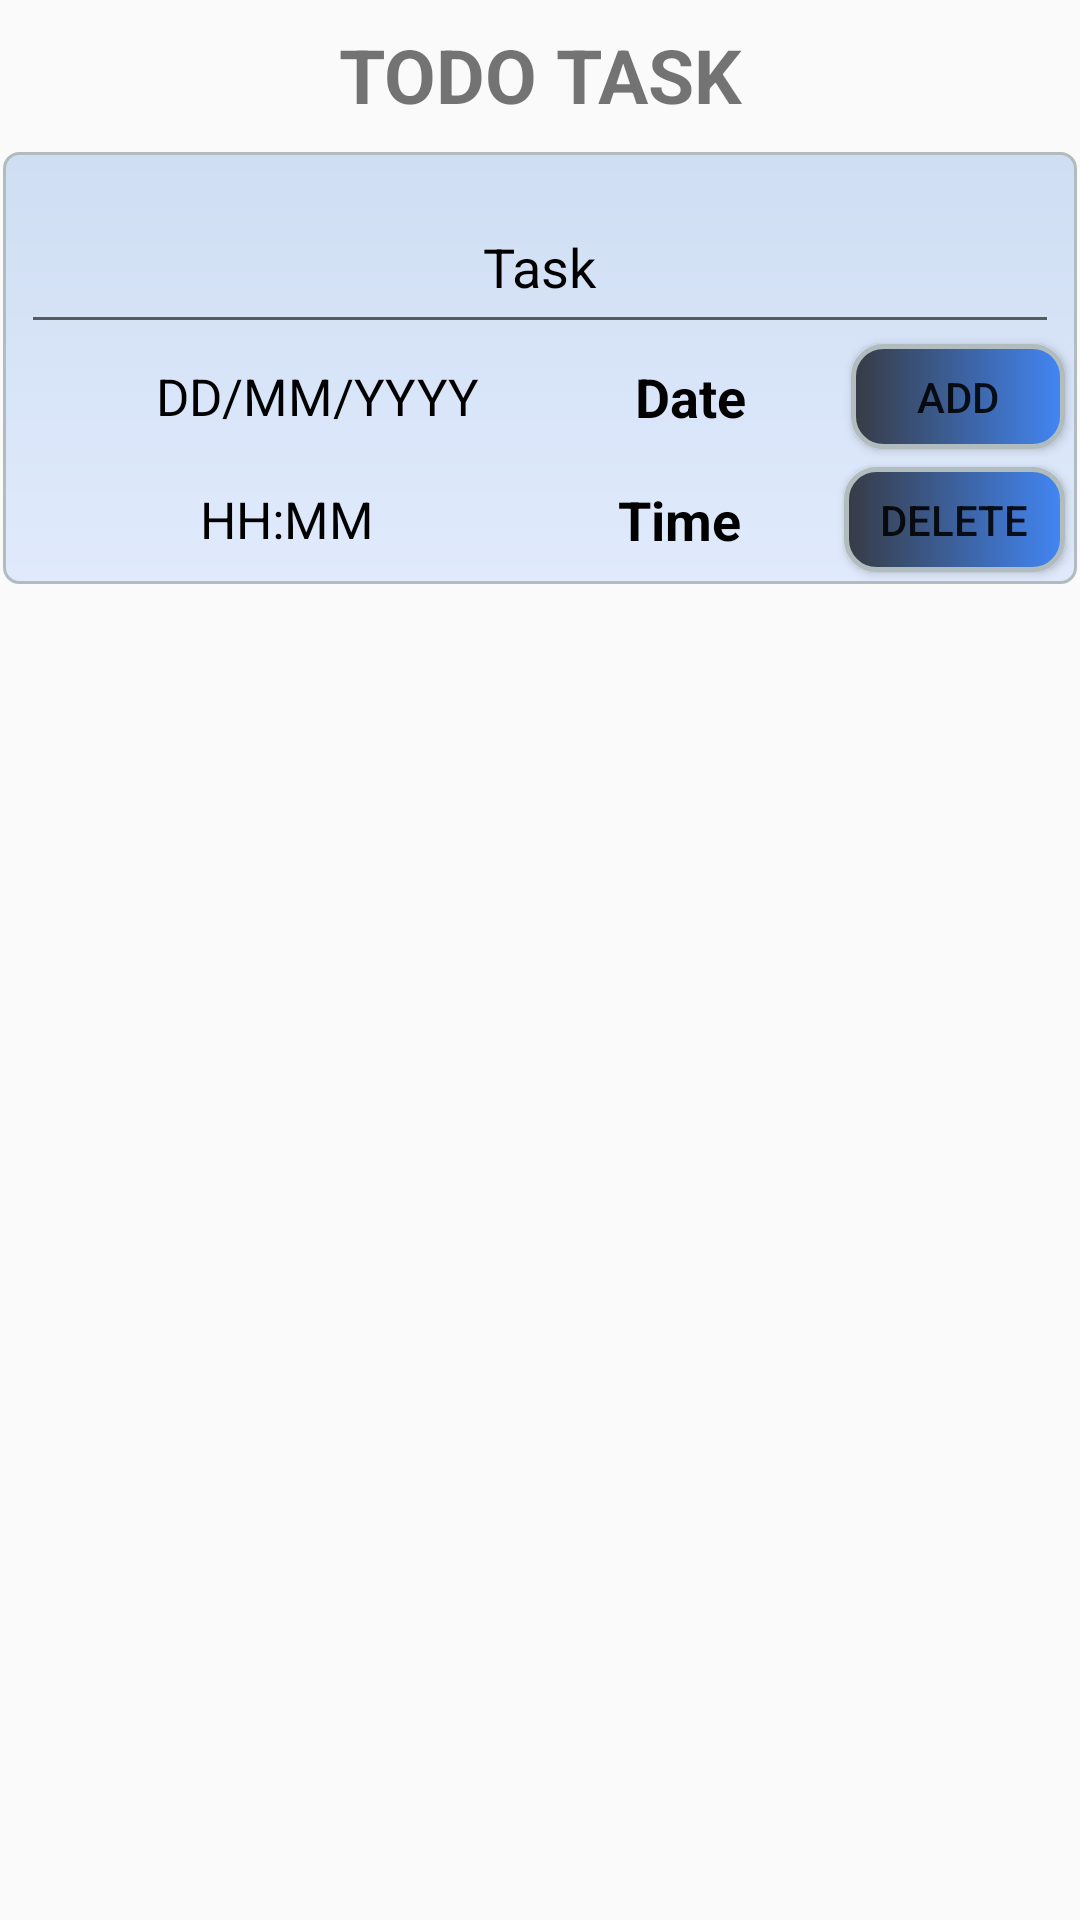

Android layout source for this screen:
<!-- AndroidManifest.xml: application theme AppTheme -->
<!-- res/layout/activity_todo.xml -->
<?xml version="1.0" encoding="utf-8"?>
<LinearLayout xmlns:android="http://schemas.android.com/apk/res/android"
    xmlns:app="http://schemas.android.com/apk/res-auto"
    xmlns:tools="http://schemas.android.com/tools"
    android:layout_width="match_parent"
    android:layout_height="match_parent"
    android:layout_gravity="center"
    android:orientation="vertical"
    tools:layout_editor_absoluteY="81dp">

    <TextView
        android:layout_width="match_parent"
        android:layout_height="wrap_content"
        android:text="TODO TASK"
        android:layout_gravity="center"
        android:gravity="center"
        android:padding="3dp"
        android:layout_margin="5dp"
        android:textSize="25sp"
        android:textStyle="bold"/>

    <LinearLayout
        android:layout_width="match_parent"
        android:layout_height="wrap_content"
        android:padding="1dp"
        android:layout_marginLeft="1dp"
        android:layout_marginRight="1dp"
        android:layout_marginTop="1dp"
        android:layout_marginBottom="5dp"
        android:background="@drawable/todobackground">


        <LinearLayout
            android:layout_width="match_parent"
            android:layout_height="wrap_content"
            android:orientation="vertical"
            android:layout_weight="6">

            <android.support.design.widget.TextInputLayout
                android:id="@+id/input_layout_amount"
                android:layout_width="match_parent"
                android:layout_height="55dp"
                android:layout_marginTop="5dp"
                android:layout_marginRight="5dp"
                android:layout_marginLeft="5dp"
                android:layout_gravity="center"
                android:gravity="center"
                android:textColorHint="#000000">

                <EditText
                    android:id="@+id/etTaskName"
                    android:layout_width="match_parent"
                    android:layout_height="50dp"
                    android:hint="Task"
                    android:padding="2dp"
                    android:textSize="18sp"
                    android:textColor="#000000"
                    android:layout_gravity="center"
                    android:gravity="center"
                    android:inputType="text" />

            </android.support.design.widget.TextInputLayout>


            <LinearLayout
                android:layout_width="match_parent"
                android:layout_height="wrap_content"
                android:layout_weight="6"
                android:orientation="horizontal">

                <TextView
                    android:layout_width="0dp"
                    android:layout_height="wrap_content"
                    android:hint= "DD/MM/YYYY"
                    android:id="@+id/tvTaskDate"
                    android:layout_weight="2.5"
                    android:layout_gravity="center"
                    android:gravity="center"
                    android:layout_marginLeft="15dp"
                    android:padding="2dp"
                    android:textSize="17sp"
                    android:textColorHint="#000000"/>

                <TextView
                    android:layout_width="0dp"
                    android:layout_height="wrap_content"
                    android:hint= "Date"
                    android:id="@+id/tvHintTaskDate"
                    android:layout_weight="1"
                    android:layout_gravity="center"
                    android:gravity="center"
                    android:layout_marginRight="15dp"
                    android:textSize="18sp"
                    android:textStyle="bold"
                    android:textColorHint="#000000"/>

                <Button
                    android:layout_width="0dp"
                    android:layout_height="35dp"
                    android:text="Add"
                    android:id="@+id/btnAddTask"
                    android:background="@drawable/button_background"
                    android:layout_gravity="center"
                    android:layout_weight="1"
                    android:padding="2dp"
                    android:layout_margin="3dp"
                    android:textColorHint="#000000"/>

            </LinearLayout>
           <LinearLayout
               android:layout_width="match_parent"
               android:layout_height="wrap_content"
               android:orientation="horizontal">


               <TextView
                   android:layout_width="0dp"
                   android:layout_height="wrap_content"
                   android:hint= "HH:MM"
                   android:id="@+id/tvTaskTime"
                   android:layout_weight="2.5"
                   android:layout_gravity="center"
                   android:gravity="center"
                   android:layout_margin="2dp"
                   android:padding="2dp"
                   android:textSize="17sp"
                   android:textColorHint="#000000"/>

               <TextView
                   android:layout_width="0dp"
                   android:layout_height="wrap_content"
                   android:hint= "Time"
                   android:id="@+id/tvHintTaskTime"
                   android:layout_weight="1"
                   android:layout_gravity="center"
                   android:gravity="center"
                   android:layout_marginRight="15dp"
                   android:textSize="18sp"
                   android:textStyle="bold"
                   android:textColorHint="#000000"/>


               <Button
                   android:layout_width="0dp"
                   android:layout_height="35dp"
                   android:text="Delete"
                   android:id="@+id/btnClearTask"
                   android:background="@drawable/button_background"
                   android:layout_gravity="center"
                   android:layout_weight="1"
                   android:padding="2dp"
                   android:layout_margin="3dp"
                   android:textColorHint="#000000"/>

           </LinearLayout>

        </LinearLayout>


    </LinearLayout>

    <android.support.v7.widget.RecyclerView
        android:layout_width="match_parent"
        android:layout_height="wrap_content"
        android:id="@+id/rvTasks"/>


</LinearLayout>
<!-- resources referenced by this layout -->
<resources>
  <!-- drawable button_background (drawable) -->
  <?xml version="1.0" encoding="UTF-8"?>
  <shape xmlns:android="http://schemas.android.com/apk/res/android">
      <solid android:color="#FFFFFF"/>
      <stroke android:width="1.5dp" android:color="#B1BCBE" />
      <corners android:radius="10dp"/>
      <padding android:left="0dp" android:top="0dp" android:right="0dp" android:bottom="0dp" />
  
      <gradient
          android:angle="0"
          android:startColor="#373B44"
          android:endColor="#4286f4"
          android:type="linear"/>
  </shape>
  <!-- drawable todobackground (drawable) -->
  <?xml version="1.0" encoding="UTF-8"?>
  <shape xmlns:android="http://schemas.android.com/apk/res/android">
      <solid android:color="#FFFFFF"/>
      <stroke android:width="1dp" android:color="#B1BCBE" />
      <corners android:radius="5dp"/>
      <padding android:left="0dp" android:top="0dp" android:right="0dp" android:bottom="0dp" />
  
      <gradient
          android:angle="90"
          android:startColor="#E0EAFC"
          android:endColor="#CFDEF3"
          android:type="linear"/>
  </shape>
  <style name="AppTheme" parent="Theme.AppCompat.Light.DarkActionBar">
          
          <item name="colorPrimary">@color/colorPrimary</item>
          <item name="colorPrimaryDark">@color/colorPrimaryDark</item>
          <item name="colorAccent">@color/colorAccent</item>
      </style>
  <color name="colorPrimary">#3F51B5</color>
  <color name="colorPrimaryDark">#303F9F</color>
  <color name="colorAccent">#FF4081</color>
</resources>
